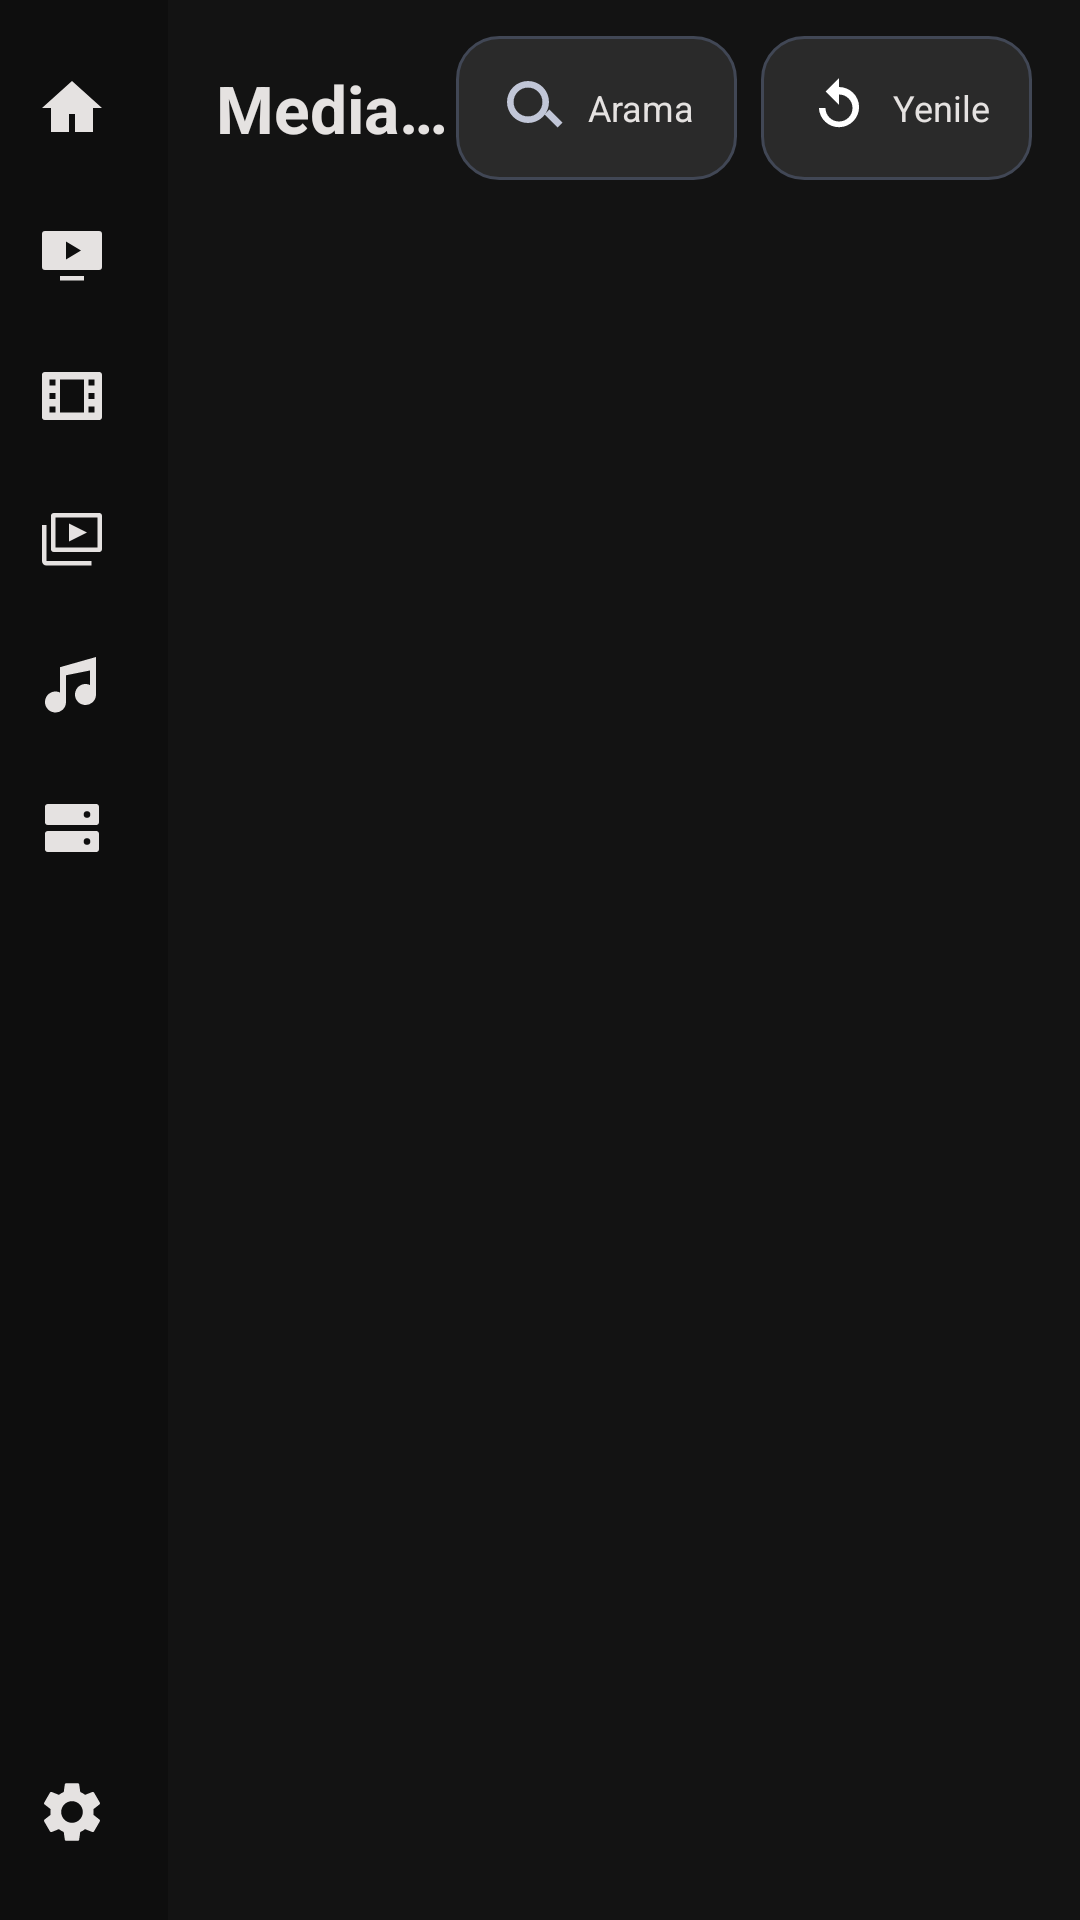

Here is an Android app screen rendered from its layout file. Give the layout XML and the strings, colors and styles it references.
<!-- AndroidManifest.xml: application theme Theme.BraviaIPTV -->
<!-- res/layout/activity_main.xml -->
<?xml version="1.0" encoding="utf-8"?>
<FrameLayout xmlns:android="http://schemas.android.com/apk/res/android"
    xmlns:tools="http://schemas.android.com/tools"
    android:layout_width="match_parent"
    android:layout_height="match_parent"
    android:background="@color/background">

        
    <androidx.core.widget.NestedScrollView
        android:id="@+id/home_scroll"
        android:layout_width="match_parent"
        android:layout_height="match_parent"
        android:layout_marginStart="@dimen/sidebar_width"
        android:clipToPadding="false"
        android:paddingBottom="@dimen/safe_margin_y"
        android:scrollbars="none">

        <LinearLayout
            android:layout_width="match_parent"
            android:layout_height="wrap_content"
            android:orientation="vertical"
            android:paddingStart="@dimen/safe_margin_x"
            android:paddingEnd="@dimen/safe_margin_x">

            
            <LinearLayout
                android:layout_width="match_parent"
                android:layout_height="wrap_content"
                android:gravity="center_vertical"
                android:orientation="horizontal"
                android:paddingTop="@dimen/safe_margin_y">

                <TextView
                    android:id="@+id/home_title"
                    style="@style/Text.Display"
                    android:layout_width="0dp"
                    android:layout_height="wrap_content"
                    android:layout_weight="1"
                    android:ellipsize="end"
                    android:maxLines="1"
                    android:text="@string/app_name" />

                <TextView
                    android:id="@+id/hero_search"
                    style="@style/ToolbarChip"
                    android:drawableStart="@drawable/ic_search"
                    android:drawablePadding="6dp"
                    android:text="@string/search_title" />

                <TextView
                    android:id="@+id/home_refresh"
                    style="@style/ToolbarChip"
                    android:layout_marginStart="8dp"
                    android:drawableStart="@drawable/ic_refresh"
                    android:drawablePadding="6dp"
                    android:text="@string/menu_refresh" />
            </LinearLayout>

            <LinearLayout
                android:id="@+id/rails_container"
                android:layout_width="match_parent"
                android:layout_height="wrap_content"
                android:layout_marginTop="24dp"
                android:orientation="vertical" />

            <TextView
                android:id="@+id/empty_hint"
                style="@style/Text.Body"
                android:layout_width="match_parent"
                android:layout_height="wrap_content"
                android:layout_marginTop="24dp"
                android:text="@string/empty_hint"
                android:visibility="gone" />
        </LinearLayout>
    </androidx.core.widget.NestedScrollView>

    
    <LinearLayout
        android:id="@+id/browse_pane"
        android:layout_width="match_parent"
        android:layout_height="match_parent"
        android:layout_marginStart="@dimen/sidebar_width"
        android:orientation="horizontal"
        android:visibility="gone"
        tools:visibility="visible">

        
        <LinearLayout
            android:layout_width="@dimen/category_width"
            android:layout_height="match_parent"
            android:background="@color/surface_container_lowest"
            android:orientation="vertical"
            android:paddingTop="@dimen/safe_margin_y"
            android:paddingBottom="@dimen/safe_margin_y">

            <TextView
                android:id="@+id/section_title"
                style="@style/Text.Display"
                android:layout_width="match_parent"
                android:layout_height="wrap_content"
                android:ellipsize="end"
                android:maxLines="1"
                android:paddingStart="14dp"
                android:paddingEnd="14dp"
                android:paddingBottom="10dp"
                tools:text="Filmler" />

            <androidx.recyclerview.widget.RecyclerView
                android:id="@+id/category_list"
                android:layout_width="match_parent"
                android:layout_height="0dp"
                android:layout_weight="1"
                android:clipToPadding="false"
                android:scrollbars="vertical" />
        </LinearLayout>

        
        <LinearLayout
            android:layout_width="0dp"
            android:layout_height="match_parent"
            android:layout_weight="1"
            android:orientation="vertical"
            android:paddingStart="20dp"
            android:paddingEnd="@dimen/safe_margin_x"
            android:paddingTop="@dimen/safe_margin_y"
            android:paddingBottom="@dimen/safe_margin_y">

            <LinearLayout
                android:layout_width="match_parent"
                android:layout_height="wrap_content"
                android:gravity="center_vertical"
                android:orientation="horizontal"
                android:paddingBottom="8dp">

                <TextView
                    android:id="@+id/content_title"
                    style="@style/Text.HeadlineMd"
                    android:layout_width="0dp"
                    android:layout_height="wrap_content"
                    android:layout_weight="1"
                    android:ellipsize="end"
                    android:maxLines="1"
                    tools:text="FILM: En Yeniler 2025 · 499" />

                <TextView
                    android:id="@+id/btn_search"
                    style="@style/ToolbarChip"
                    android:layout_marginEnd="8dp"
                    android:drawableStart="@drawable/ic_search"
                    android:drawablePadding="6dp"
                    android:text="@string/search_title" />

                <TextView
                    android:id="@+id/btn_view_mode"
                    style="@style/ToolbarChip"
                    tools:text="Kılavuz" />

                <TextView
                    android:id="@+id/btn_sort"
                    style="@style/ToolbarChip"
                    android:layout_marginStart="8dp"
                    tools:text="Sıra: Ada göre" />
            </LinearLayout>

            <FrameLayout
                android:layout_width="match_parent"
                android:layout_height="0dp"
                android:layout_weight="1">

                <androidx.recyclerview.widget.RecyclerView
                    android:id="@+id/content_grid"
                    android:layout_width="match_parent"
                    android:layout_height="match_parent"
                    android:clipToPadding="false"
                    android:paddingTop="6dp"
                    android:scrollbars="vertical" />

                <TextView
                    android:id="@+id/content_empty"
                    style="@style/Text.Body"
                    android:layout_width="wrap_content"
                    android:layout_height="wrap_content"
                    android:layout_gravity="center"
                    android:visibility="gone"
                    tools:text="Bu kategoride içerik yok" />
            </FrameLayout>
        </LinearLayout>
    </LinearLayout>

    
    <include
        android:id="@+id/sidebar"
        layout="@layout/view_sidebar"
        android:layout_width="@dimen/sidebar_width"
        android:layout_height="match_parent"
        android:layout_gravity="start" />

    <ProgressBar
            style="@style/Spinner"
            android:id="@+id/loading"
        
        android:layout_gravity="center"
        
        android:visibility="gone" />
</FrameLayout>
<!-- res/layout/view_sidebar.xml (included above) -->
<?xml version="1.0" encoding="utf-8"?>
<LinearLayout xmlns:android="http://schemas.android.com/apk/res/android"
    android:layout_width="@dimen/sidebar_width"
    android:layout_height="match_parent"
    android:background="@color/surface_container_lowest"
    android:orientation="vertical"
    android:paddingTop="@dimen/safe_margin_y"
    android:paddingBottom="@dimen/safe_margin_y">

    <TextView
        android:id="@+id/nav_home"
        style="@style/SidebarItem"
        android:drawableStart="@drawable/ic_home"
        android:text="Ana Sayfa" />

    <TextView
        android:id="@+id/nav_live"
        style="@style/SidebarItem"
        android:drawableStart="@drawable/ic_live"
        android:text="@string/row_live" />

    <TextView
        android:id="@+id/nav_movies"
        style="@style/SidebarItem"
        android:drawableStart="@drawable/ic_movie"
        android:text="@string/row_vod" />

    <TextView
        android:id="@+id/nav_series"
        style="@style/SidebarItem"
        android:drawableStart="@drawable/ic_series"
        android:text="@string/row_series" />

    <TextView
        android:id="@+id/nav_music"
        style="@style/SidebarItem"
        android:drawableStart="@drawable/ic_music"
        android:text="@string/row_music" />

    <TextView
        android:id="@+id/nav_nas"
        style="@style/SidebarItem"
        android:drawableStart="@drawable/ic_nas"
        android:text="@string/row_nas" />

    <Space
        android:layout_width="0dp"
        android:layout_height="0dp"
        android:layout_weight="1" />

    <TextView
        android:id="@+id/nav_settings"
        style="@style/SidebarItem"
        android:drawableStart="@drawable/ic_settings"
        android:text="@string/row_settings" />
</LinearLayout>
<!-- resources referenced by this layout -->
<resources>
  <color name="background">#131313</color>
  <color name="surface_container_lowest">#0E0E0E</color>
  <dimen name="category_width">130dp</dimen>
  <dimen name="safe_margin_x">16dp</dimen>
  <dimen name="safe_margin_y">12dp</dimen>
  <dimen name="sidebar_width">56dp</dimen>
  <!-- drawable ic_home (drawable) -->
  <vector xmlns:android="http://schemas.android.com/apk/res/android"
      android:width="24dp" android:height="24dp"
      android:viewportWidth="24" android:viewportHeight="24"
      android:tint="@color/on_surface_variant">
      <path android:fillColor="@android:color/white"
          android:pathData="M12,3L2,12h3v8h6v-6h2v6h6v-8h3L12,3z" />
  </vector>
  <!-- drawable ic_music (drawable) -->
  <vector xmlns:android="http://schemas.android.com/apk/res/android"
      android:width="24dp" android:height="24dp"
      android:viewportWidth="24" android:viewportHeight="24"
      android:tint="@color/on_surface_variant">
      <path android:fillColor="@android:color/white"
          android:pathData="M20,3v12.5a3.5,3.5 0,1 1,-2 -3.16V7.5l-8,1.6v8.9a3.5,3.5 0,1 1,-2 -3.16V6.4z" />
  </vector>
  <!-- drawable ic_refresh (drawable) -->
  <vector xmlns:android="http://schemas.android.com/apk/res/android"
      android:width="24dp" android:height="24dp"
      android:viewportWidth="24" android:viewportHeight="24">
      <path android:fillColor="@android:color/white"
          android:pathData="M12,5V2L7.5,6.5L12,11V7.5a4.5,4.5 0,1 1,-4.5 4.5H5.3A6.7,6.7 0,1 0,12 5z" />
  </vector>
  <string name="app_name">MediaTANK</string>
  <string name="empty_hint">Henüz kaynak yok. Menüden \"Kaynak Ekle\" ile M3U, Xtream veya NAS ekleyin.</string>
  <string name="menu_refresh">Yenile</string>
  <string name="row_live">Canlı Kanallar</string>
  <string name="row_music">Müzik</string>
  <string name="row_nas">Ağ Klasörü</string>
  <string name="row_series">Diziler</string>
  <string name="row_settings">Ayarlar</string>
  <string name="row_vod">Filmler (VOD)</string>
  <string name="search_title">Arama</string>
  <style name="Spinner" parent="">
          <item name="android:layout_width">56dp</item>
          <item name="android:layout_height">56dp</item>
          <item name="android:indeterminate">true</item>
          <item name="android:indeterminateDrawable">@drawable/loading_spinner</item>
          <item name="android:indeterminateDuration">900</item>
      </style>
  <style name="Text.Body" parent="">
          <item name="android:textSize">@dimen/text_body_md</item>
          <item name="android:textColor">@color/on_surface_variant</item>
      </style>
  <style name="Text.Display" parent="">
          <item name="android:textSize">@dimen/text_display_lg</item>
          <item name="android:textStyle">bold</item>
          <item name="android:textColor">@color/on_surface</item>
      </style>
  <style name="Text.HeadlineMd" parent="">
          <item name="android:textSize">@dimen/text_headline_md</item>
          <item name="android:textStyle">bold</item>
          <item name="android:textColor">@color/on_surface</item>
      </style>
  <color name="on_surface_variant">#C1C6D7</color>
  <color name="on_surface">#E5E2E1</color>
  <dimen name="touch_min_height">0dp</dimen>
  <dimen name="text_body_md">12sp</dimen>
  <!-- drawable loading_spinner (drawable) -->
  <?xml version="1.0" encoding="utf-8"?>
  <animated-rotate xmlns:android="http://schemas.android.com/apk/res/android"
      android:drawable="@drawable/loading_ring"
      android:pivotX="50%"
      android:pivotY="50%" />
  <dimen name="text_display_lg">22sp</dimen>
  <dimen name="text_headline_md">14sp</dimen>
  <color name="primary">#ADC6FF</color>
  <color name="primary_container">#4B8EFF</color>
  <color name="surface_container_high">#2A2A2A</color>
  <dimen name="radius_card">14dp</dimen>
  <color name="outline_variant">#414755</color>
</resources>
